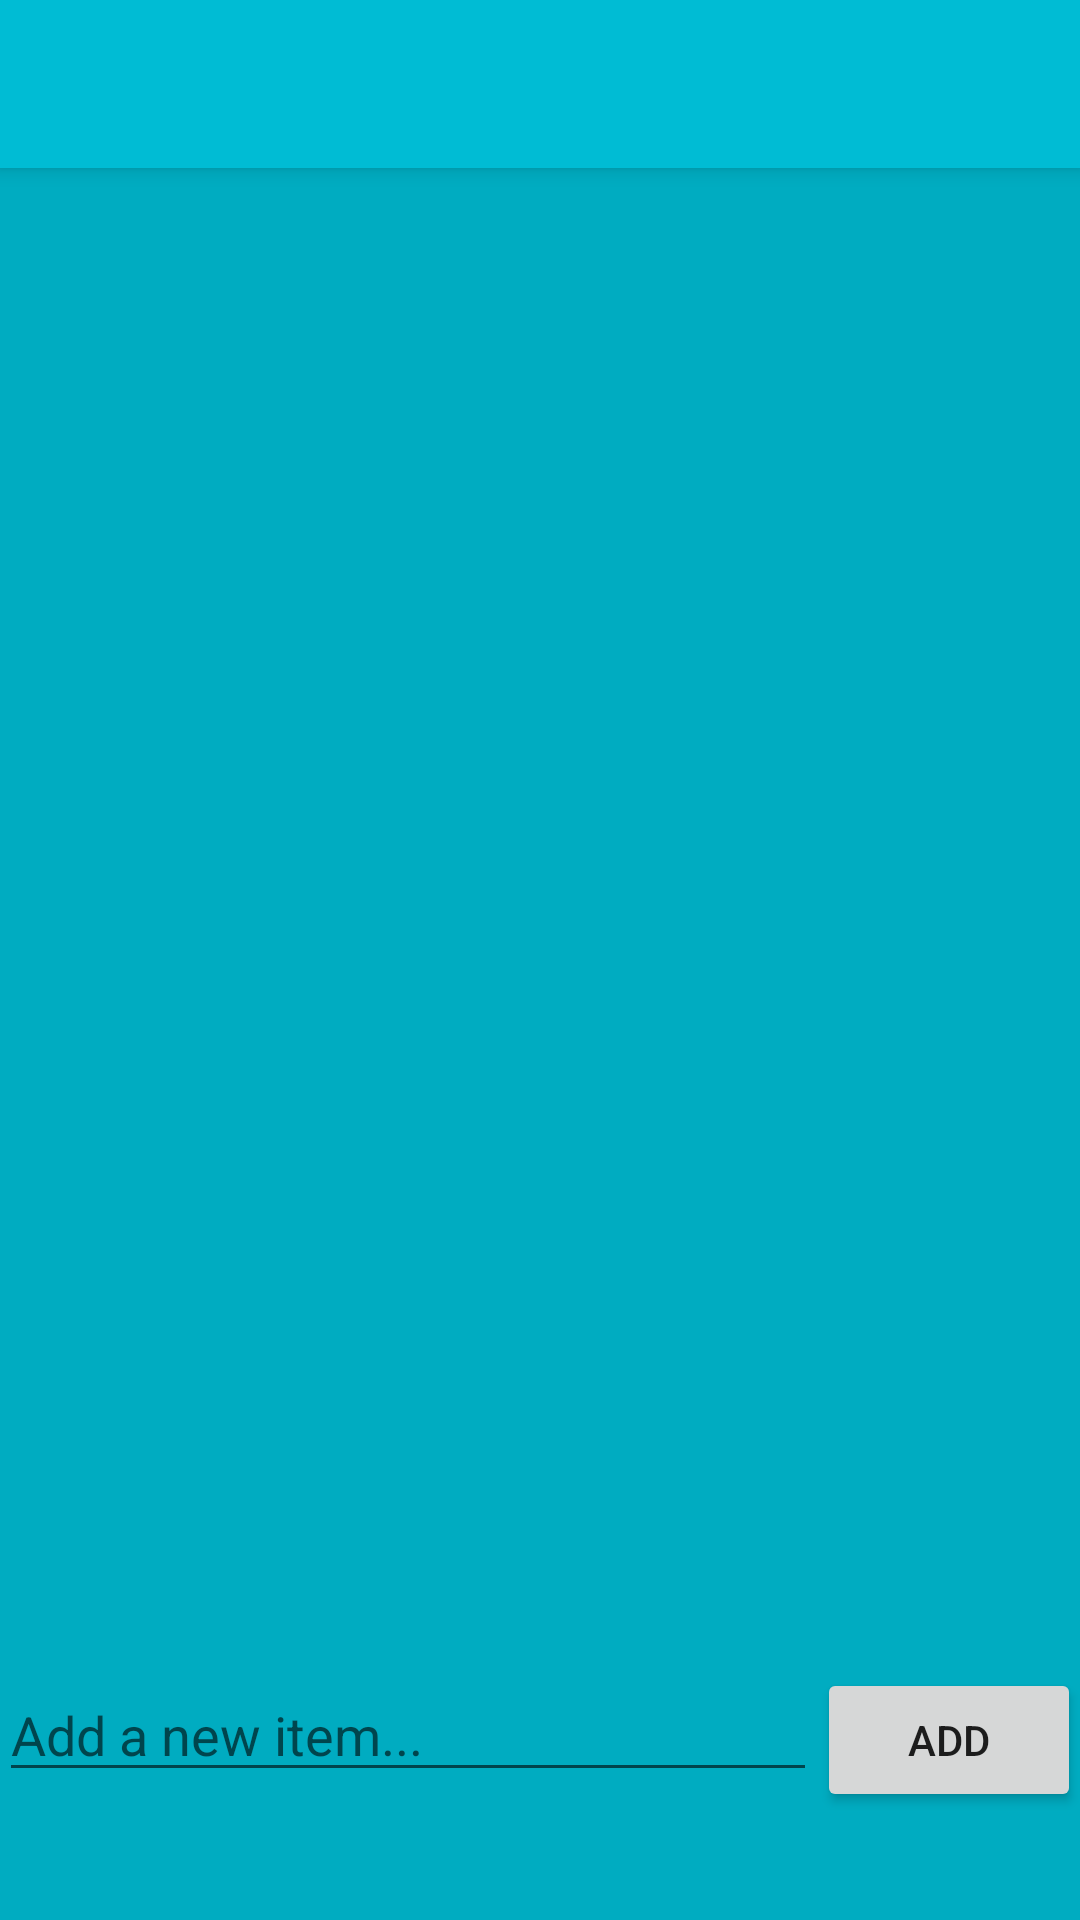

Here is an Android app screen rendered from its layout file. Give the layout XML and the strings, colors and styles it references.
<!-- AndroidManifest.xml: activity theme AppTheme.NoActionBar -->
<!-- res/layout/activity_main.xml -->
<?xml version="1.0" encoding="utf-8"?>
<android.support.design.widget.CoordinatorLayout xmlns:android="http://schemas.android.com/apk/res/android"
    xmlns:app="http://schemas.android.com/apk/res-auto"
    xmlns:tools="http://schemas.android.com/tools"
    android:layout_width="match_parent"
    android:layout_height="match_parent"
    android:fitsSystemWindows="true"
    tools:context="com.example.trandhawa.todoapp.MainActivity"
    android:background="@color/mainScreenBackground">

    <android.support.design.widget.AppBarLayout
        android:layout_width="match_parent"
        android:layout_height="wrap_content"
        android:theme="@style/AppTheme.AppBarOverlay">

        <android.support.v7.widget.Toolbar
            android:id="@+id/toolbar"
            android:layout_width="match_parent"
            android:layout_height="?attr/actionBarSize"
            android:background="?attr/colorPrimary"
            app:popupTheme="@style/AppTheme.PopupOverlay" />

    </android.support.design.widget.AppBarLayout>

    <include layout="@layout/content_main" />

</android.support.design.widget.CoordinatorLayout>
<!-- res/layout/content_main.xml (included above) -->
<?xml version="1.0" encoding="utf-8"?>
<RelativeLayout xmlns:android="http://schemas.android.com/apk/res/android"
    xmlns:app="http://schemas.android.com/apk/res-auto"
    xmlns:tools="http://schemas.android.com/tools"
    android:layout_width="match_parent"
    android:layout_height="match_parent"
    android:paddingBottom="@dimen/activity_vertical_margin"
    android:paddingLeft="@dimen/activity_horizontal_margin"
    android:paddingRight="@dimen/activity_horizontal_margin"
    android:paddingTop="@dimen/activity_vertical_margin"
    app:layout_behavior="@string/appbar_scrolling_view_behavior"
    tools:context="com.example.trandhawa.todoapp.MainActivity"
    tools:showIn="@layout/activity_main">

    <Button
        android:layout_width="wrap_content"
        android:layout_height="wrap_content"
        android:text="@string/add"
        android:id="@+id/btnAddItem"
        android:layout_alignParentBottom="true"
        android:layout_alignParentRight="true"
        android:layout_alignParentEnd="true"
        android:layout_marginBottom="36dp"
        android:onClick="onAdd" />

    <ListView
        android:layout_width="wrap_content"
        android:layout_height="wrap_content"
        android:id="@+id/lvItems"
        android:layout_alignParentLeft="true"
        android:layout_alignParentStart="true"
        android:layout_above="@+id/btnAddItem"
        android:layout_alignParentTop="true" />

    <EditText
        android:layout_width="wrap_content"
        android:layout_height="wrap_content"
        android:id="@+id/etEditText"
        android:layout_below="@+id/lvItems"
        android:layout_alignParentLeft="true"
        android:layout_alignParentStart="true"
        android:layout_toLeftOf="@+id/btnAddItem"
        android:layout_toStartOf="@+id/btnAddItem"
        android:hint="@string/add_item" />

</RelativeLayout>
<!-- resources referenced by this layout -->
<resources>
  <color name="mainScreenBackground">#00ACC1</color>
  <string name="add">Add</string>
  <string name="add_item">Add a new item...</string>
  <style name="AppTheme.AppBarOverlay" parent="ThemeOverlay.AppCompat.Dark.ActionBar" />
  <style name="AppTheme.PopupOverlay" parent="ThemeOverlay.AppCompat.Light" />
  <style name="AppTheme.NoActionBar">
          <item name="windowNoTitle">true</item>
          <item name="windowActionBar">false</item>
          <item name="android:windowFullscreen">true</item>
          <item name="android:windowContentOverlay">@null</item>
      </style>
</resources>
